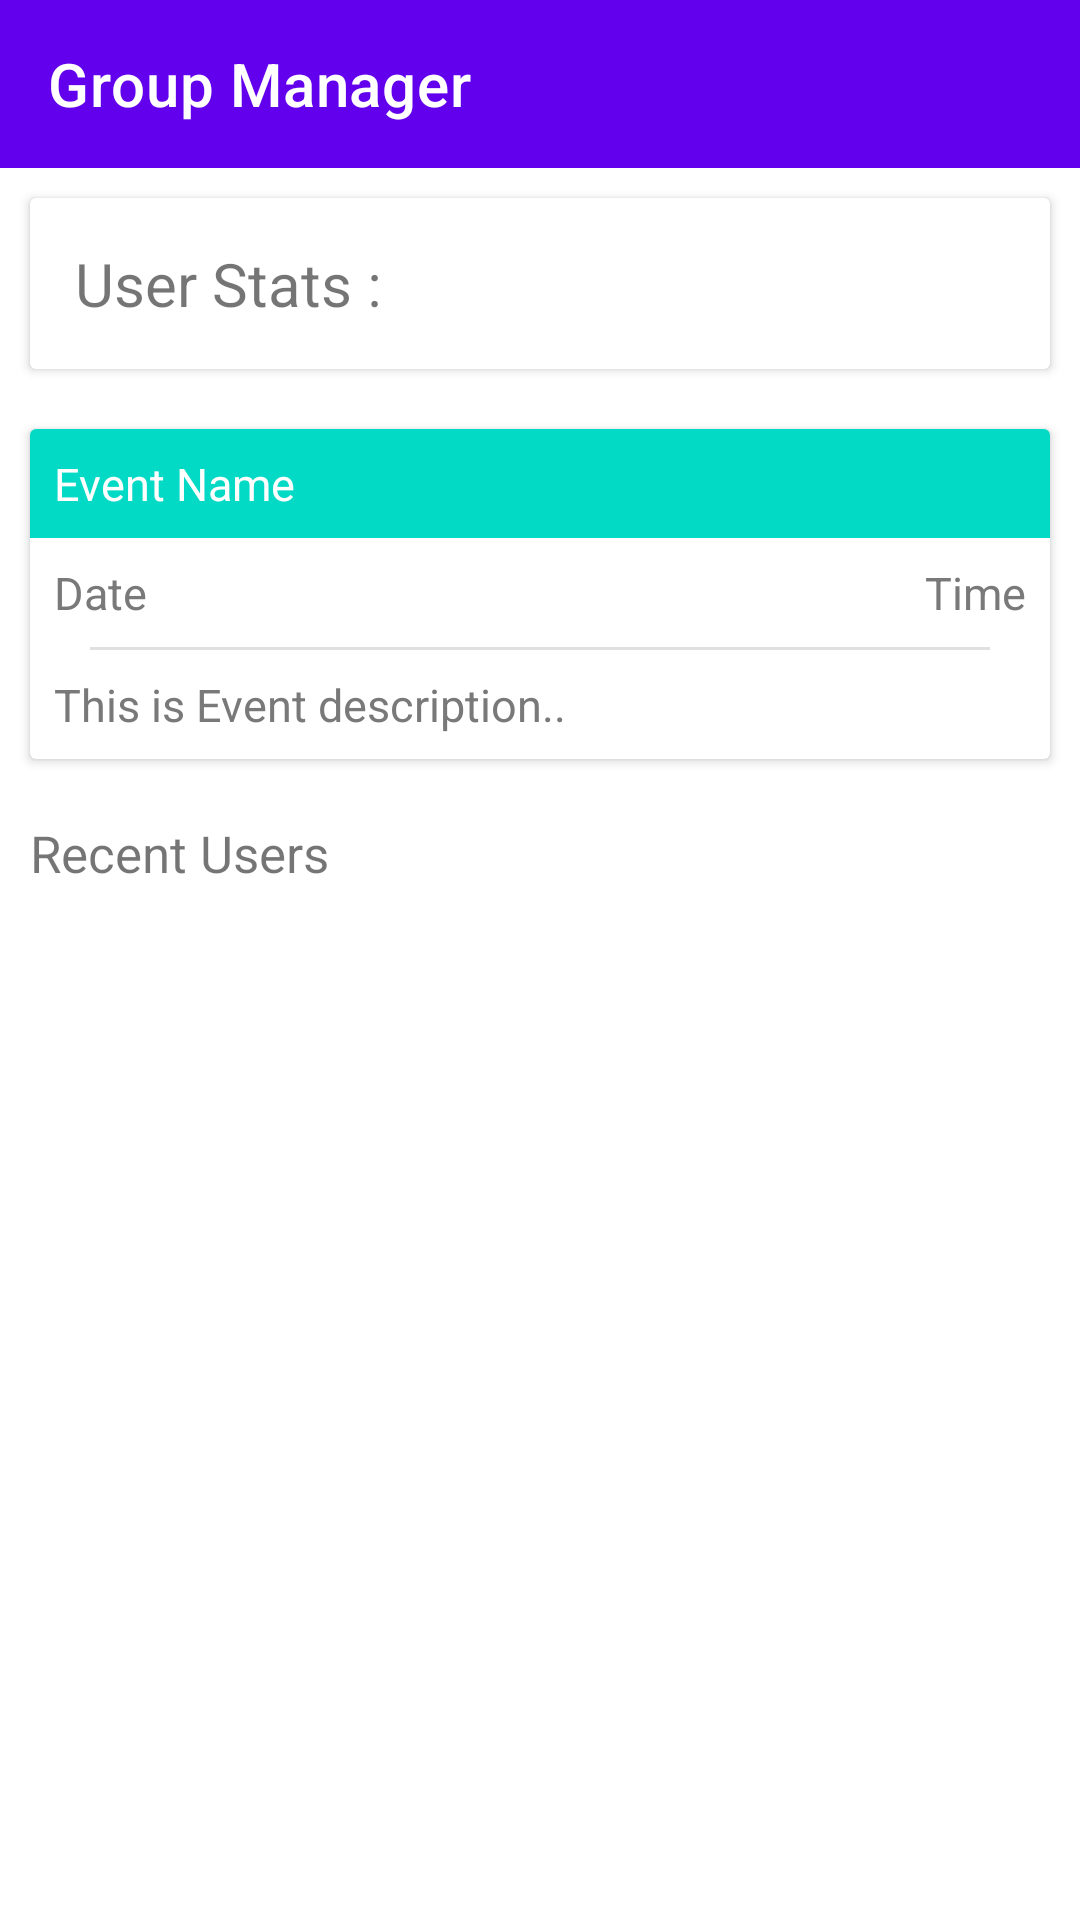

The Android layout XML behind this screen, and the referenced resources:
<!-- AndroidManifest.xml: activity theme AppTheme -->
<!-- res/layout/activity_student_panel.xml -->
<?xml version="1.0" encoding="utf-8"?>
<LinearLayout xmlns:android="http://schemas.android.com/apk/res/android"
    xmlns:app="http://schemas.android.com/apk/res-auto"
    xmlns:tools="http://schemas.android.com/tools"
    android:layout_width="match_parent"
    android:layout_height="match_parent"
    android:fitsSystemWindows="true"
    android:orientation="vertical"
    tools:context="com.techeducation.groupmanager.StudentPanelActivity">

    <include
        layout="@layout/toolbar"
        android:layout_height="wrap_content"
        android:layout_width="match_parent"/>

    <ScrollView
        android:layout_width="match_parent"
        android:layout_height="match_parent"
        android:layout_alignBottom="@+id/toolbar">

        <LinearLayout
            android:layout_width="match_parent"
            android:layout_height="match_parent"
            android:orientation="vertical">

            <android.support.v7.widget.CardView
                android:layout_width="match_parent"
                android:layout_height="wrap_content"
                android:layout_margin="10dp">

                <LinearLayout
                    android:layout_width="match_parent"
                    android:layout_height="wrap_content"
                    android:orientation="horizontal"
                    android:padding="5dp">

                    <TextView
                        android:layout_width="wrap_content"
                        android:layout_height="wrap_content"
                        android:text="User Stats :"
                        android:textSize="20sp"
                        android:layout_margin="10dp"
                        />
                    <TextView
                        android:layout_width="wrap_content"
                        android:layout_height="wrap_content"
                        android:id="@+id/userStats"
                        android:textSize="20sp"
                        android:layout_margin="10dp" />
                </LinearLayout>

            </android.support.v7.widget.CardView>

            <android.support.v7.widget.CardView
                android:layout_width="match_parent"
                android:layout_height="wrap_content"
                android:layout_margin="10dp">

                <TableLayout
                    android:layout_width="match_parent"
                    android:layout_height="wrap_content">
                    <TableRow
                        android:layout_width="match_parent">
                        <TextView
                            android:layout_height="wrap_content"
                            android:layout_width="wrap_content"
                            android:layout_weight="1"
                            android:textColor="@android:color/white"
                            android:text="Event Name"
                            android:padding="8dp"
                            android:textSize="15sp"
                            android:background="@color/colorAccent"
                            />
                    </TableRow>

                    <TableRow android:layout_weight="1"
                        android:layout_width="match_parent">
                        <TextView
                            android:layout_weight="0.5"
                            android:layout_width="0dp"
                            android:textColor="#797979"
                            android:text="Date"
                            android:padding="8dp"
                            android:textSize="15sp"
                            />

                        <TextView
                            android:gravity="end"
                            android:layout_width="0dp"
                            android:layout_weight="0.5"
                            android:textColor="#797979"
                            android:text="Time"
                            android:padding="8dp"
                            android:textSize="15sp"
                            />

                    </TableRow>
                    <TableRow android:gravity="center">
                        <View android:layout_height="1dp"
                            android:layout_width="300dp"
                            android:padding="5dp"
                            android:background="#E0E0E0"/>
                    </TableRow>

                    <TableRow
                        android:layout_width="match_parent">
                        <TextView
                            android:layout_weight="1"
                            android:layout_span="4"
                            android:padding="8dp"
                            android:textSize="15sp"
                            android:textColor="#797979"
                            android:text="This is Event description.."
                            />
                    </TableRow>
                </TableLayout>

            </android.support.v7.widget.CardView>

            <TextView
                android:layout_width="match_parent"
                android:layout_height="wrap_content"
                android:id="@+id/txtViewRecentUsers"
                android:layout_margin="10dp"
                android:textSize="17dp"
                android:text="Recent Users"/>
            <android.support.v7.widget.CardView
                android:layout_width="match_parent"
                android:layout_height="wrap_content"
                android:id="@+id/cardRecentUsers"
                android:layout_margin="10dp">
                <android.support.v7.widget.RecyclerView
                    android:layout_width="match_parent"
                    android:layout_height="wrap_content"
                    android:id="@+id/recyclerRecentUsers"
                    android:scrollbars="vertical">

                </android.support.v7.widget.RecyclerView>
            </android.support.v7.widget.CardView>

            <Button
                android:layout_width="match_parent"
                android:layout_height="wrap_content"
                android:id="@+id/btnViewUsers"
                android:text="View Users"
                android:layout_margin="10dp"
                android:textColor="@android:color/white"
                android:background="@drawable/post_button_design"/>
        </LinearLayout>

    </ScrollView>
</LinearLayout>
<!-- res/layout/toolbar.xml (included above) -->
<?xml version="1.0" encoding="utf-8"?>
    <android.support.v7.widget.Toolbar
        xmlns:android="http://schemas.android.com/apk/res/android"
        xmlns:app="http://schemas.android.com/apk/res-auto"
        android:id="@+id/toolbar"
        android:layout_width="match_parent"
        app:title="@string/app_name"
        app:titleTextColor="@android:color/white"
        app:layout_collapseMode="pin"
        android:layout_height="?attr/actionBarSize"
        android:background="?attr/colorPrimary"
        app:popupTheme="@style/AppTheme.PopupOverlay"/>
<!-- resources referenced by this layout -->
<resources>
  <string name="app_name">Group Manager</string>
  <!-- not gathered from this repository: default colours our renderer supplied (Android Studio template values) -->
  <color name="colorAccent">#FF03DAC5</color>
</resources>
